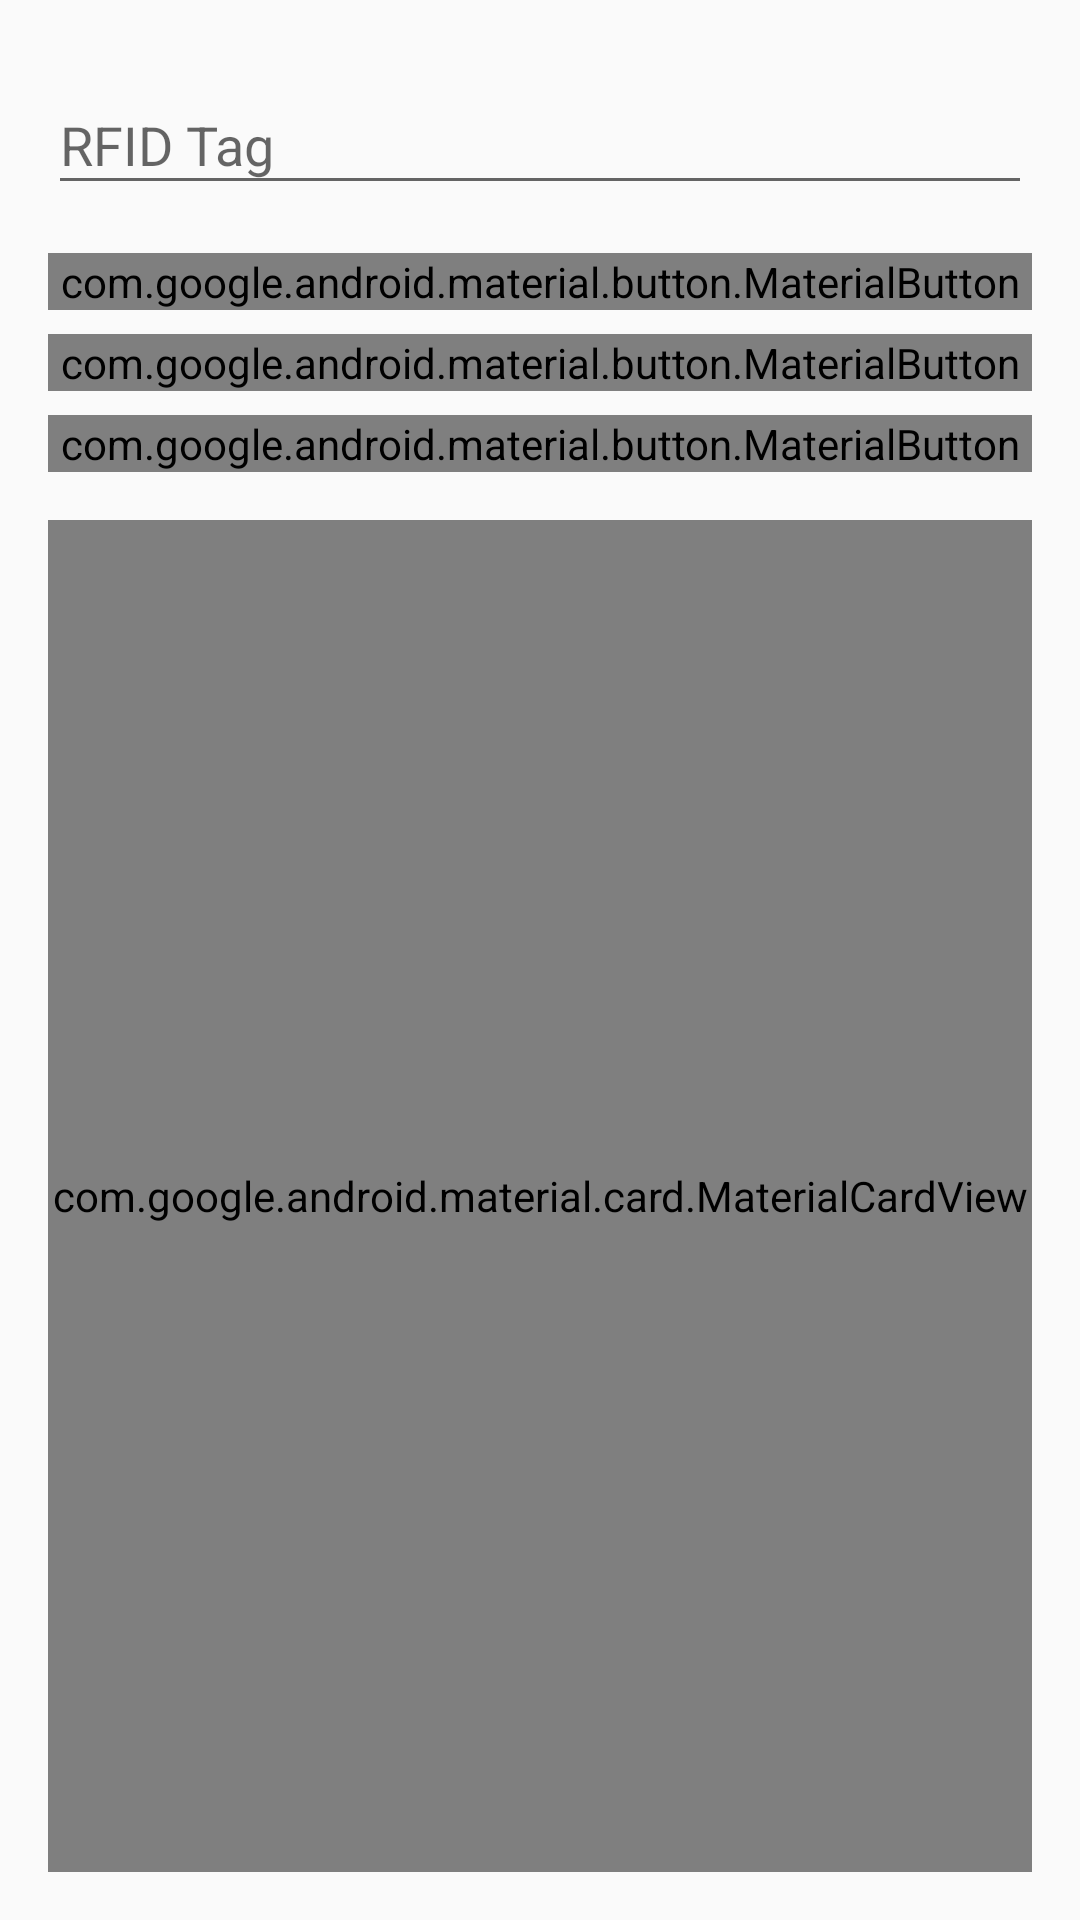

Here is an Android app screen rendered from its layout file. Give the layout XML and the strings, colors and styles it references.
<!-- AndroidManifest.xml: application theme Theme.AppCompat.Light.DarkActionBar -->
<!-- res/layout/fragment_connection_test.xml -->
<?xml version="1.0" encoding="utf-8"?>
<androidx.constraintlayout.widget.ConstraintLayout xmlns:android="http://schemas.android.com/apk/res/android"
    xmlns:app="http://schemas.android.com/apk/res-auto"
    android:layout_width="match_parent"
    android:layout_height="match_parent"
    android:padding="16dp">

    <com.google.android.material.textfield.TextInputLayout
        android:id="@+id/til_rfid_tag"
        android:layout_width="match_parent"
        android:layout_height="wrap_content"
        android:hint="RFID Tag"
        app:layout_constraintTop_toTopOf="parent">

        <com.google.android.material.textfield.TextInputEditText
            android:id="@+id/edt_rfid_tag"
            android:layout_width="match_parent"
            android:layout_height="wrap_content" />

    </com.google.android.material.textfield.TextInputLayout>

    <com.google.android.material.button.MaterialButton
        android:id="@+id/btn_test_get_all"
        android:layout_width="match_parent"
        android:layout_height="wrap_content"
        android:layout_marginTop="16dp"
        android:text="Test Get All Items"
        app:layout_constraintTop_toBottomOf="@id/til_rfid_tag" />

    <com.google.android.material.button.MaterialButton
        android:id="@+id/btn_test_create"
        android:layout_width="match_parent"
        android:layout_height="wrap_content"
        android:layout_marginTop="8dp"
        android:text="Test Create Item"
        app:layout_constraintTop_toBottomOf="@id/btn_test_get_all" />

    <com.google.android.material.button.MaterialButton
        android:id="@+id/btn_test_rfid"
        android:layout_width="match_parent"
        android:layout_height="wrap_content"
        android:layout_marginTop="8dp"
        android:text="Test RFID Lookup"
        app:layout_constraintTop_toBottomOf="@id/btn_test_create" />

    <com.google.android.material.card.MaterialCardView
        android:layout_width="match_parent"
        android:layout_height="0dp"
        android:layout_marginTop="16dp"
        app:layout_constraintBottom_toBottomOf="parent"
        app:layout_constraintTop_toBottomOf="@id/btn_test_rfid">

        <androidx.constraintlayout.widget.ConstraintLayout
            android:layout_width="match_parent"
            android:layout_height="match_parent"
            android:padding="16dp">

            <TextView
                android:id="@+id/txt_result"
                android:layout_width="match_parent"
                android:layout_height="wrap_content"
                android:textSize="16sp"
                app:layout_constraintTop_toTopOf="parent" />

            <ProgressBar
                android:id="@+id/progress_bar"
                android:layout_width="wrap_content"
                android:layout_height="wrap_content"
                android:visibility="gone"
                app:layout_constraintBottom_toBottomOf="parent"
                app:layout_constraintEnd_toEndOf="parent"
                app:layout_constraintStart_toStartOf="parent"
                app:layout_constraintTop_toTopOf="parent" />

        </androidx.constraintlayout.widget.ConstraintLayout>

    </com.google.android.material.card.MaterialCardView>

</androidx.constraintlayout.widget.ConstraintLayout>
<!-- resources referenced by this layout -->
<resources>

</resources>
